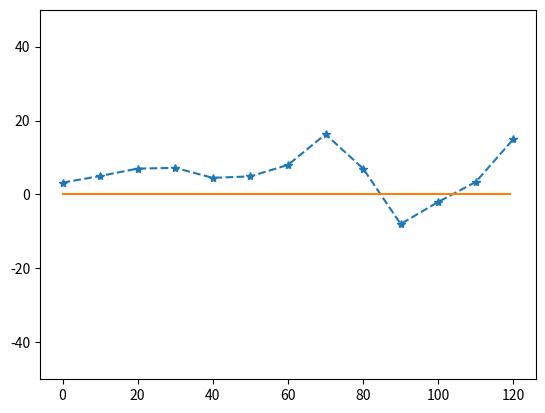

The matplotlib source for this figure:
import matplotlib.pyplot as plt
import numpy as np

fig= plt.figure()
ax=fig.add_subplot(1,1,1)
ax.set_ylim(-50,50)
#建立图像
x0 = np.array([0,10,20,30,40,50,60,70,80,90,100,110,120],np.float32)
y0 = np.array([3.2,5,7,7.2,4.5,4.9,8,16.3,7,-8,-2,3.4,15],np.float32)
#初始化插值点
def get_an(x,y,a,tlen):
    for i in range(tlen):
        a[i] = y[i]
    for i in range(tlen):
        if i == 0 :
            continue
        j=tlen-1
        while j>= i:
            a[j]=(a[j]-a[j-1])/(x[j]-x[j-i])
            j=j-1
    return a
#得到牛顿插值的a参数
def newton(x,y,xx,a,tlen):
    ans=a[tlen]
    i=tlen-1
    while i>=0:
        ans=ans*(xx-x[i])+a[i]
        i=i-1
    return ans
#牛顿插值
ax.plot(x0,y0,'--*')

xi = np.arange(0,120,1)
yi = np.zeros(len(xi))

plt.ion()#交互式绘图
try:
    for i in range(len(y0)+1):
    #从1，2，3...n个点进行插值 以动态观察插值函数的变化
        yi=np.zeros(len(xi))
        for j in range(len(xi)):
            a = np.zeros(i+10)
            a=get_an(x0,y0,a,i)
            yi[j]=newton(x0,y0,xi[j],a,i)
        #得到插值图像
        ax.plot(xi,yi)
        plt.pause(0.5)
        if i!=len(y0):
            ax.lines.pop(1) #删除上一个插值图
    plt.pause(100)
except Exception as err:
    print(err)
 